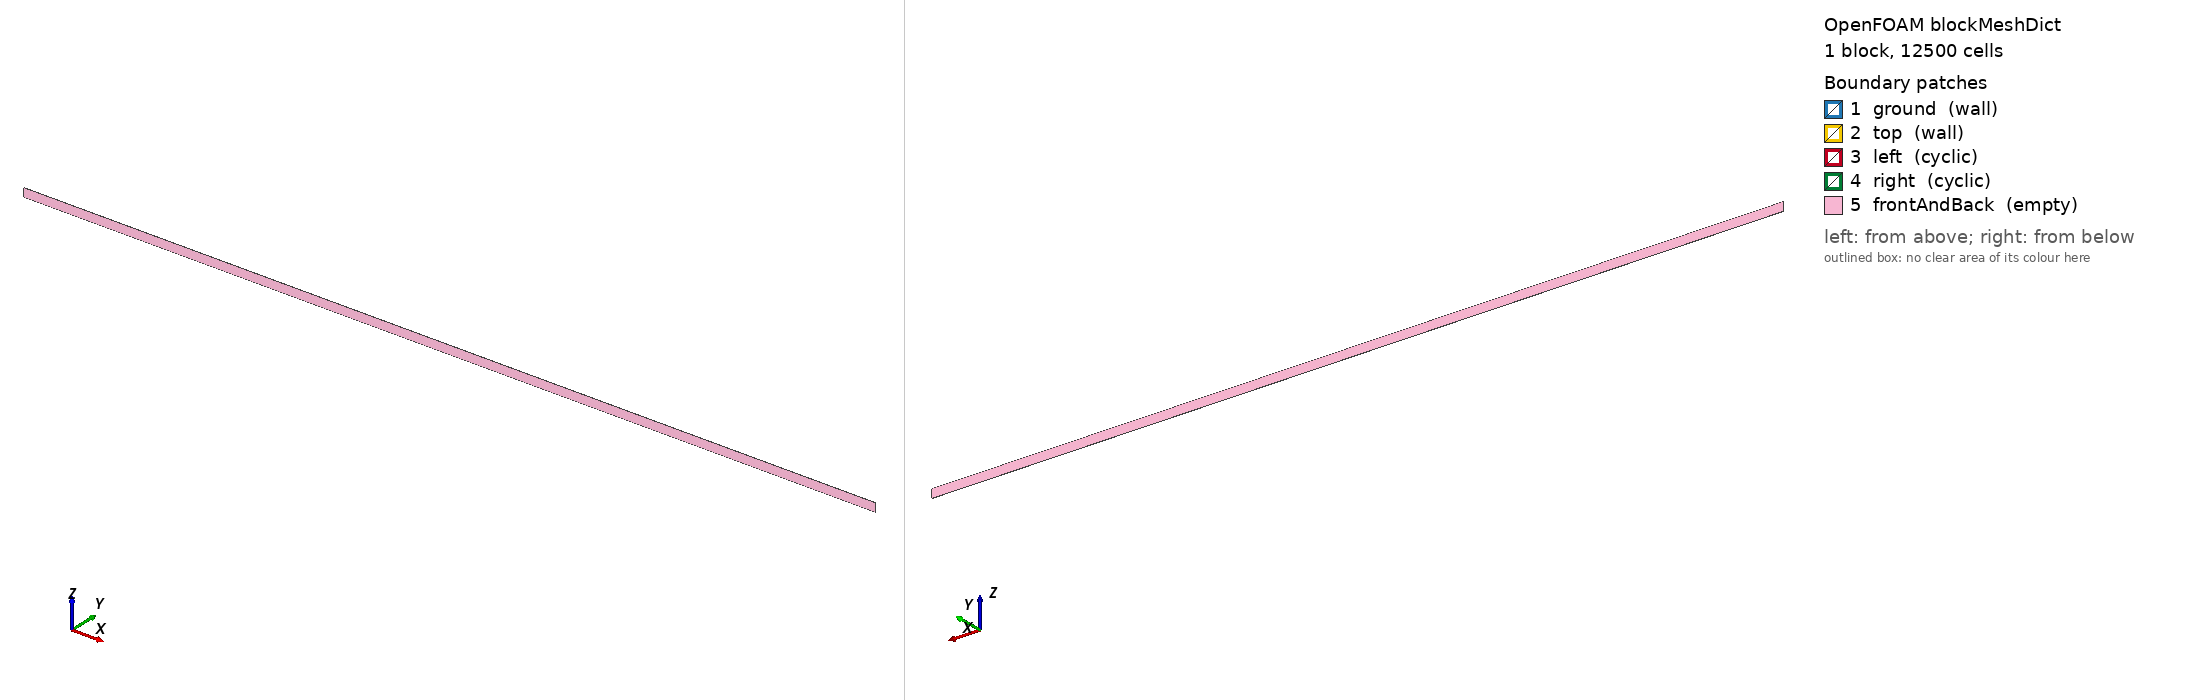

OpenFOAM case: the mesh blockMesh builds from blockMeshDict, 1 block(s), 12500 cells. Boundary patches (legend numbers): 1 ground (wall), 2 top (wall), 3 left (cyclic), 4 right (cyclic), 5 frontAndBack (empty). Left view from above one corner, right view from below the opposite corner. Boundary conditions: 0 field file(s) under 0/; 0 of 5 drawn patches have an entry in a shipped field file.

=== system/blockMeshDict ===
/*---------------------------------------------------------------------------*\
| =========                 |                                                 |
| \\      /  F ield         | OpenFOAM: The Open Source CFD Toolbox           |
|  \\    /   O peration     | Version:  1.4                                   |
|   \\  /    A nd           | Web:      http://www.openfoam.org               |
|    \\/     M anipulation  |                                                 |
\*---------------------------------------------------------------------------*/

FoamFile
{
    version         2.0;
    format          ascii;

    root            "";
    case            "";
    instance        "";
    local           "";

    class           dictionary;
    object          blockMeshDict;
}

// * * * * * * * * * * * * * * * * * * * * * * * * * * * * * * * * * * * * * //

convertToMeters 1;

vertices
(
    (  0 0.02  0)         // 0
    ( 100 0.02  0)         // 1
    ( 100 0.02  1)         // 2
    (  0 0.02  1)         // 3
    (  0   0  0)         // 4
    ( 100   0  0)         // 5
    ( 100   0  1)         // 6
    (  0   0  1)         // 7
);

blocks
(
    hex (0 1 2 3 4 5 6 7) (125 100 1) simpleGrading (1 1 1)
);

edges
(
);

boundary
(
    ground
    {
        type wall;
        faces
        (
            (1 5 4 0)
        );
    }
    top
    {
        type wall;
        faces
        (
            (3 7 6 2)
        );
    }
    left
    {
        type cyclic;
        neighbourPatch right;
        faces
        (
            (0 4 7 3)
        );
    }
    right
    {
        type cyclic;
        neighbourPatch left;
        faces
        (
            (1 5 6 2)
        );
    }
    frontAndBack
    {
        type empty;
        faces
        (
            (0 3 2 1)
            (4 5 6 7)
        );
    }
);

mergePatchPairs
(
);

// ************************************************************************* //
